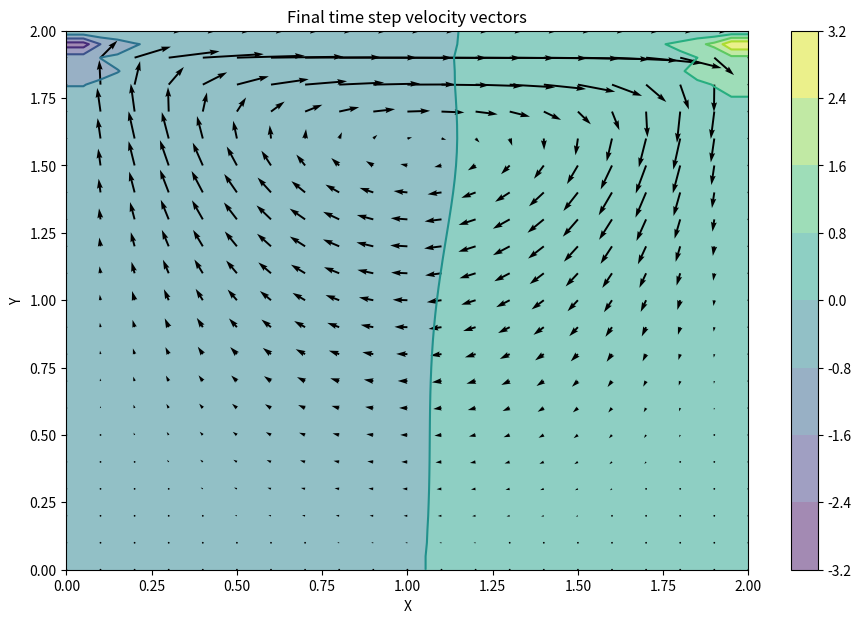
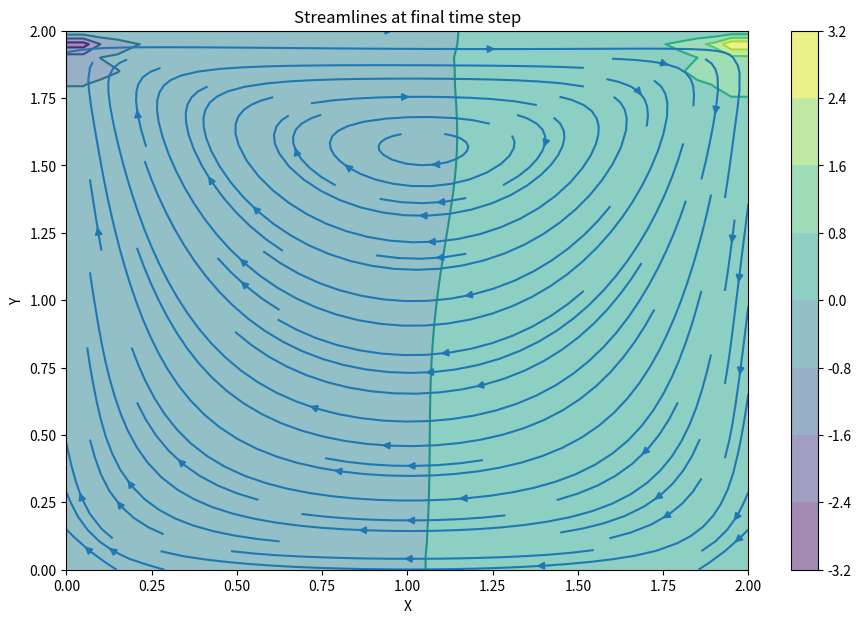

Here is the Python script that generated these plots, in order:
import numpy as np
import matplotlib.pyplot as plt
from matplotlib import cm

lx, ly = 2, 2 #domain size
nx, ny = 41, 41 #no of domain points
nt = 700 #real timesteps count
nit = 50 #pseudo timestep count
dx = lx/(nx-1) #deltax
dy = ly/(ny-1) #deltay
x = np.linspace(0,lx,nx) #x-domain array
y = np.linspace(0,ly,ny) #y-domain array

rho = 1 #density
nu = 0.1 #kinematic viscosity
dt = 0.001 #timestep size

u = np.zeros((ny,nx))
v = np.zeros((ny,nx))
p = np.zeros((ny,nx))

def plotcontour(x,y,field,title): #plots velocity vectors
    plt.figure(figsize=(11,7),dpi=100)
    X,Y = np.meshgrid(x,y)
    plt.contourf(X,Y,field,alpha=0.5,cmap=cm.viridis)
    plt.colorbar()
    plt.contour(X,Y,field,cmap=cm.viridis)
    plt.quiver(X[::2,::2],Y[::2,::2],u[::2,::2],v[::2,::2])
    plt.xlabel('X')
    plt.ylabel('Y')
    plt.title(title)
    plt.show()

def streamlines(x,y,field,title): #plots velocity streamlines
    plt.figure(figsize=(11,7),dpi=100)
    X,Y = np.meshgrid(x,y)
    plt.contourf(X,Y,field,alpha=0.5,cmap=cm.viridis)
    plt.colorbar()
    plt.contour(X,Y,field,cmap=cm.viridis)
    plt.streamplot(X,Y,u,v)
    plt.xlabel('X')
    plt.ylabel('Y')
    plt.xlim(x.min(),x.max())
    plt.ylim(y.min(),y.max())
    plt.title(title)
    plt.show()

def buildb(b,u,v,dx,dy,dt,rho): #separate source term of p poisson equation
    b[1:-1,1:-1] = rho*(1/dt*((u[1:-1,2:]-u[1:-1,:-2])/(2*dx) + (v[2:,1:-1]-v[:-2,1:-1])/(2*dy))\
                        - ((u[1:-1,2:]-u[1:-1,:-2])/(2*dx))**2\
                              - 2*((u[2:,1:-1]-u[:-2,1:-1])/(2*dy)*(v[1:-1,2:]- v[1:-1,:-2])/(2*dx))\
                              - ((v[2:,1:-1]-v[:-2,1:-1])/(2*dy))**2)
    
    return b

def ppoison(p,dx,dy,b):
    pn = np.empty_like(p)

    for q in range(nit):
        pn[:] = p
        p[1:-1,1:-1] = ((pn[1:-1,2:]+pn[1:-1,:-2])*dy**2 + (pn[2:,1:-1]+pn[:-2,1:-1])*dx**2)/(2*(dx**2 + dy**2))\
                        -dx**2 * dy**2/(2*(dx**2 + dy**2)) * b[1:-1,1:-1]
        
        p[-1,:] = 0 #p=0 at y=2
        p[0,:] = p[1,:] #dp/dy=0 at y=0
        p[:,-1] = p[:,-2] #dp/dx=0 at x=2
        p[:,0] = p[:,1] #dp/dx=0 at x=0

    return p

def cavity(u,v,p,nt,dx,dy,dt,rho,nu):
    un = np.empty_like(u)
    vn = np.empty_like(v)
    b = np.zeros((ny,nx))

    for n in range(nt):
        un[:] = u #similar to un = u.copy()
        vn[:] = v
        
        b = buildb(b,u,v,dx,dy,dt,rho)
        p = ppoison(p,dx,dy,b)

        u[1:-1,1:-1] = un[1:-1,1:-1] - un[1:-1,1:-1]* dt/dx *(un[1:-1,1:-1]-un[1:-1,:-2])\
                        -vn[1:-1,1:-1]* dt/dy *(un[1:-1,1:-1]-un[:-2,1:-1])\
                        -dt/(2*rho*dx) * (p[1:-1,2:]-p[1:-1,:-2])\
                        + nu*(dt/dx**2 * (un[1:-1,2:] - 2*un[1:-1,1:-1] + un[1:-1,:-2])\
                              + dt/dy**2 * (un[2:,1:-1] - 2*un[1:-1,1:-1] + un[:-2,1:-1]))
        
        v[1:-1,1:-1] = vn[1:-1,1:-1] - un[1:-1,1:-1]* dt/dx *(vn[1:-1,1:-1]-vn[1:-1,:-2])\
                        -vn[1:-1,1:-1]* dt/dy *(vn[1:-1,1:-1]-vn[:-2,1:-1])\
                        -dt/(2*rho*dy) * (p[2:,1:-1]-p[:-2,1:-1])\
                        + nu*(dt/dx**2 * (vn[1:-1,2:] - 2*vn[1:-1,1:-1] + vn[1:-1,:-2])\
                              + dt/dy**2 * (vn[2:,1:-1] - 2*vn[1:-1,1:-1] + vn[:-2,1:-1]))

        u[0,:] = 0 #bottom
        u[:,0] = 0 #left wall
        u[:,-1] = 0 #right wall
        u[-1,:] = 1 #lid
        v[0,:] = 0 #bottom
        v[-1,:] = 0 #lid
        v[:,0] = 0 #left wall
        v[:,-1] = 0 #right wall

    return u, v, p

u,v,p = cavity(u,v,p,nt,dx,dy,dt,rho,nu)
plotcontour(x,y,p,'Final time step velocity vectors')
streamlines(x,y,p,'Streamlines at final time step')
